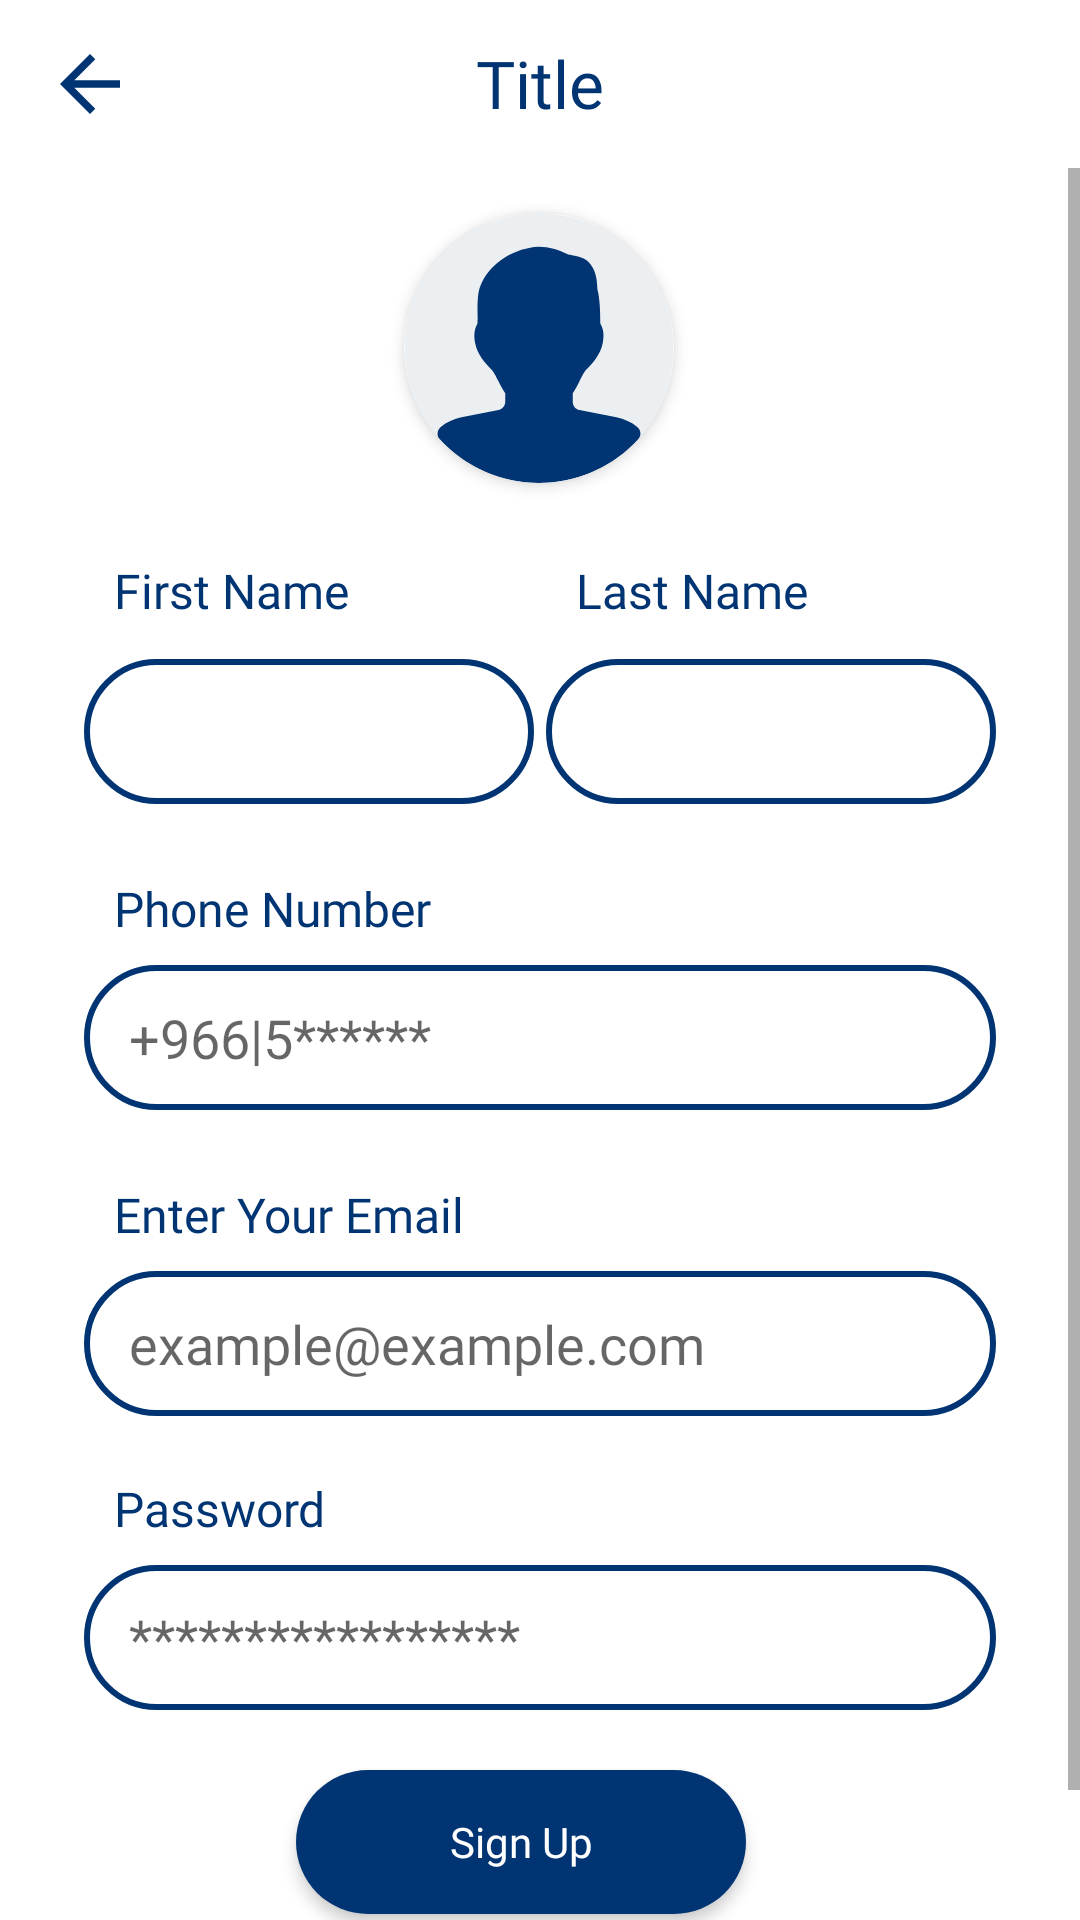

Android layout source for this screen:
<!-- AndroidManifest.xml: application theme Theme.PetLand -->
<!-- res/layout/fragment_register_client.xml -->
<?xml version="1.0" encoding="utf-8"?>
<RelativeLayout xmlns:android="http://schemas.android.com/apk/res/android"
    xmlns:app="http://schemas.android.com/apk/res-auto"
    xmlns:tools="http://schemas.android.com/tools"
    android:layout_width="match_parent"
    android:layout_height="match_parent"
    android:focusable="true"
    android:clickable="true"
    android:background="@color/white"
    android:fitsSystemWindows="true"
    android:orientation="vertical">

    <include
        android:id="@+id/toolbar"
        layout="@layout/toolbar_register" />

    <ScrollView
        android:layout_width="match_parent"
        android:layout_height="match_parent"
        android:layout_below="@id/toolbar"
        android:fillViewport="true">

        <androidx.constraintlayout.widget.ConstraintLayout
            android:layout_width="match_parent"
            android:layout_height="wrap_content"
            android:paddingStart="28dp"
            android:paddingEnd="28dp"


            >

            <com.google.android.material.imageview.ShapeableImageView
                android:id="@+id/image"
                android:layout_width="100dp"
                android:layout_height="100dp"
                android:layout_marginTop="10dp"
                android:background="@color/white"
                android:elevation="3dp"
                android:padding="5dp"
                android:scaleType="centerCrop"

                android:src="@drawable/ic_image_placeholder"
                app:layout_constraintEnd_toEndOf="parent"
                app:layout_constraintHorizontal_bias="0.498"
                app:layout_constraintStart_toStartOf="parent"
                app:layout_constraintTop_toTopOf="parent"
                app:shapeAppearance="@style/ShapeAppearanceOverlay.App.CornerSize50Percent" />


            <Button
                android:id="@+id/register_Button"
                android:layout_width="wrap_content"
                android:layout_height="wrap_content"

                android:layout_marginTop="20dp"
                android:background="@drawable/bg_button"
                android:elevation="3dp"
                android:fontFamily="@font/montserrat_extrabold"
                android:minWidth="150dp"
                android:paddingStart="20dp"
                android:paddingEnd="20dp"
                android:stateListAnimator="@null"
                android:text="Sign Up"
                android:textAllCaps="false"
                android:textColor="@color/white"
                app:backgroundTint="@null"
                app:layout_constraintEnd_toEndOf="parent"
                app:layout_constraintHorizontal_bias="0.459"
                app:layout_constraintStart_toStartOf="parent"
                app:layout_constraintTop_toBottomOf="@id/password" />

            <TextView
                android:id="@+id/alreadyHaveAccountTV"
                android:layout_width="wrap_content"
                android:layout_height="wrap_content"

                android:layout_marginTop="10dp"
                android:background="?attr/selectableItemBackground"
                android:clickable="true"
                android:fontFamily="@font/montserrat_medium"

                android:padding="10dp"
                android:text="Already Have Account? Log In"
                android:textColor="@color/primary"
                app:layout_constraintEnd_toEndOf="parent"
                app:layout_constraintHorizontal_bias="0.438"
                app:layout_constraintStart_toStartOf="parent"
                app:layout_constraintTop_toBottomOf="@+id/register_Button" />

            <TextView
                android:id="@+id/textView4"
                android:layout_width="wrap_content"
                android:layout_height="wrap_content"

                android:layout_marginTop="20dp"
                android:fontFamily="@font/montserrat_bold"
                android:paddingStart="10dp"
                android:text="First Name"
                android:textColor="@color/primary"
                android:textSize="16sp"
                app:layout_constraintStart_toStartOf="@+id/firstName"
                app:layout_constraintTop_toBottomOf="@+id/image" />

            <TextView
                android:id="@+id/textView6"
                android:layout_width="wrap_content"
                android:layout_height="wrap_content"


                android:fontFamily="@font/montserrat_bold"
                android:paddingStart="10dp"
                android:text="Last Name"
                android:textColor="@color/primary"
                android:textSize="16sp"
                app:layout_constraintStart_toStartOf="@+id/lastName"
                app:layout_constraintTop_toTopOf="@+id/textView4" />

            <EditText
                android:id="@+id/firstName"
                android:layout_width="150dp"
                android:layout_height="wrap_content"

                android:layout_marginTop="12dp"
                android:background="@drawable/bg_fields"
                android:ems="10"
                android:fontFamily="@font/montserrat_bold"
                android:inputType="textPersonName"
                android:textColor="@color/primary"
                app:layout_constraintStart_toStartOf="parent"
                app:layout_constraintTop_toBottomOf="@+id/textView4" />

            <EditText
                android:id="@+id/lastName"
                android:layout_width="150dp"
                android:layout_height="wrap_content"
                android:background="@drawable/bg_fields"
                android:ems="10"
                android:fontFamily="@font/montserrat_bold"
                android:inputType="textPersonName"


                app:layout_constraintEnd_toEndOf="parent"
                app:layout_constraintTop_toTopOf="@+id/firstName"
                tools:ignore="SpeakableTextPresentCheck" />

            <TextView
                android:id="@+id/textView7"
                android:layout_width="wrap_content"
                android:layout_height="wrap_content"
                android:layout_marginTop="24dp"
                android:fontFamily="@font/montserrat_bold"
                android:paddingStart="10dp"
                android:text="Phone Number"
                android:textColor="@color/primary"
                android:textSize="16sp"
                app:layout_constraintStart_toStartOf="@+id/firstName"
                app:layout_constraintTop_toBottomOf="@+id/firstName" />

            <EditText
                android:id="@+id/phone"
                android:layout_width="0dp"
                android:layout_height="wrap_content"
                android:layout_marginTop="8dp"
                android:background="@drawable/bg_fields"
                android:ems="10"
                android:fontFamily="@font/montserrat_bold"
                android:hint="+966|5******"
                android:inputType="phone"


                app:layout_constraintEnd_toEndOf="@+id/lastName"
                app:layout_constraintHorizontal_bias="0.0"
                app:layout_constraintStart_toStartOf="@+id/textView7"
                app:layout_constraintTop_toBottomOf="@+id/textView7" />

            <TextView
                android:id="@+id/textView8"
                android:layout_width="wrap_content"
                android:layout_height="wrap_content"
                android:layout_marginTop="24dp"
                android:fontFamily="@font/montserrat_bold"
                android:paddingStart="10dp"
                android:text="Enter Your Email"
                android:textColor="@color/primary"
                android:textSize="16sp"
                app:layout_constraintStart_toStartOf="@+id/phone"
                app:layout_constraintTop_toBottomOf="@+id/phone" />

            <TextView
                android:id="@+id/textView9"
                android:layout_width="wrap_content"
                android:layout_height="wrap_content"
                android:layout_marginTop="20dp"
                android:fontFamily="@font/montserrat_bold"
                android:paddingStart="10dp"
                android:text="Password"
                android:textColor="@color/primary"
                android:textSize="16sp"
                app:layout_constraintStart_toStartOf="@+id/email"
                app:layout_constraintTop_toBottomOf="@+id/email" />

            <EditText
                android:id="@+id/email"
                android:layout_width="0dp"
                android:layout_height="wrap_content"
                android:layout_marginTop="8dp"
                android:background="@drawable/bg_fields"
                android:ems="10"
                android:fontFamily="@font/montserrat_bold"
                android:hint="example@example.com"
                android:inputType="textEmailAddress"


                app:layout_constraintEnd_toEndOf="@+id/phone"
                app:layout_constraintHorizontal_bias="0.0"
                app:layout_constraintStart_toStartOf="@+id/textView8"
                app:layout_constraintTop_toBottomOf="@+id/textView8" />

            <EditText
                android:id="@+id/password"
                android:layout_width="0dp"
                android:layout_height="wrap_content"
                android:layout_marginTop="8dp"
                android:background="@drawable/bg_fields"
                android:ems="10"
                android:fontFamily="@font/montserrat_bold"
                android:gravity="start|center"
                android:hint="*****************"

                android:inputType="textPassword"

                app:layout_constraintEnd_toEndOf="@+id/email"
                app:layout_constraintHorizontal_bias="0.0"
                app:layout_constraintStart_toStartOf="@+id/email"
                app:layout_constraintTop_toBottomOf="@+id/textView9" />


        </androidx.constraintlayout.widget.ConstraintLayout>

    </ScrollView>
</RelativeLayout>
<!-- res/layout/toolbar_register.xml (included above) -->
<?xml version="1.0" encoding="utf-8"?>
<androidx.appcompat.widget.Toolbar xmlns:android="http://schemas.android.com/apk/res/android"
    xmlns:app="http://schemas.android.com/apk/res-auto"
    android:layout_width="match_parent"
    android:layout_height="?attr/actionBarSize"
    android:background="@color/white"
    android:elevation="0dp"
    app:contentInsetStart="0dp">

    <RelativeLayout
        android:layout_width="match_parent"
        android:layout_height="match_parent"
        android:orientation="horizontal">

        <ImageView
            android:id="@+id/back"
            android:layout_width="60dp"
            android:layout_height="match_parent"
            android:layout_alignParentStart="true"
            android:adjustViewBounds="true"
            android:background="?attr/selectableItemBackgroundBorderless"
            android:contentDescription="TODO"
            android:outlineProvider="none"
            android:paddingLeft="15dp"
            android:paddingRight="15dp"
            android:src="@drawable/ic_arrow_back"
            app:tint="@color/primary" />

        <TextView
            android:id="@+id/title"
            android:layout_width="wrap_content"
            android:layout_height="wrap_content"

            android:layout_centerInParent="true"
            android:layout_gravity="center"
            android:fontFamily="@font/montserrat_bold"

            android:gravity="center"
            android:includeFontPadding="false"

            android:outlineProvider="none"
            android:paddingStart="8dp"
            android:paddingTop="2dp"
            android:paddingEnd="8dp"
            android:text="Title"
            android:textColor="@color/primary"
            android:textSize="22sp"
            android:visibility="visible" />


    </RelativeLayout>
</androidx.appcompat.widget.Toolbar>
<!-- resources referenced by this layout -->
<resources>
  <color name="primary">#003473</color>
  <color name="white">#fff</color>
  <!-- drawable bg_button (drawable) -->
  <?xml version="1.0" encoding="utf-8"?>
  <shape xmlns:android="http://schemas.android.com/apk/res/android"
      android:shape="rectangle">
      <corners android:radius="30dp"/>
  
      <solid android:color="@color/primary"/>
  </shape>
  <!-- drawable bg_fields (drawable) -->
  <?xml version="1.0" encoding="utf-8"?>
  <shape xmlns:android="http://schemas.android.com/apk/res/android"
      android:shape="rectangle">
      <solid android:color="@color/white"/>
      <corners android:radius="40dp"/>
      <padding android:bottom="12dp" android:left="15dp" android:right="15dp" android:top="12dp"/>
      <stroke android:width="2dp" android:color="@color/primary" />
  
  </shape>
  <!-- drawable ic_arrow_back (drawable) -->
  <vector xmlns:android="http://schemas.android.com/apk/res/android"
      android:width="24dp"
      android:height="24dp"
      android:autoMirrored="true"
  
      android:viewportWidth="24"
      android:viewportHeight="24">
      <path
          android:fillColor="@color/primary"
          android:pathData="M20,11H7.83l5.59,-5.59L12,4l-8,8 8,8 1.41,-1.41L7.83,13H20v-2z" />
  </vector>
  <!-- drawable ic_image_placeholder (drawable) -->
  <vector xmlns:android="http://schemas.android.com/apk/res/android"
      android:width="150dp"
      android:height="150dp"
      android:viewportWidth="512"
      android:viewportHeight="512">
      <path
          android:fillColor="#ECEFF1"
          android:pathData="M256,0c342,15.3 337.6,498.8 0,512C-86,496.7 -81.6,13.2 256,0z" />
      <path
          android:fillColor="@color/primary"
          android:pathData="M442.3,405.7c-11.1,-8.8 -24.7,-15.1 -39.4,-18.2l-70.2,-14.1c-7.4,-1.4 -12.7,-8 -12.7,-15.7v-16.1c4.5,-6.3 8.8,-14.8 13.2,-23.6c3.5,-6.8 8.7,-17.1 11.3,-19.7c14.2,-14.3 27.9,-30.3 32.2,-51c4,-19.4 0.1,-29.6 -4.5,-37.8c0,-20.4 -0.6,-46 -5.5,-64.7c-0.6,-25.2 -5.2,-39.4 -16.7,-51.8c-8.1,-8.8 -20.1,-10.8 -29.7,-12.5c-3.8,-0.6 -9,-1.5 -10.9,-2.6c-17.1,-9.2 -33.9,-13.7 -54,-14.1c-42.1,1.7 -94,28.5 -111.3,76.4c-5.4,14.6 -4.8,38.5 -4.4,57.7l-0.4,11.6c-4.1,8.1 -8.2,18.3 -4.2,37.8c4.2,20.7 18,36.8 32.4,51.2c2.4,2.4 7.7,12.8 11.2,19.6c4.5,8.8 8.8,17.2 13.3,23.5v16.1c0,7.6 -5.3,14.2 -12.7,15.7L109,387.5c-14.6,3.1 -28.2,9.4 -39.3,18.2c-3.5,2.8 -5.6,6.8 -6,11.3s1.1,8.7 4.1,12c47.8,52.7 116.4,83 188.2,83s140.4,-30.2 188.2,-83c3,-3.3 4.5,-7.6 4.1,-12.1C447.9,412.5 445.7,408.4 442.3,405.7z" />
  </vector>
  <style name="ShapeAppearanceOverlay.App.CornerSize50Percent" parent="">
          <item name="cornerSize">50%</item>
  
      </style>
  <style name="Theme.PetLand" parent="Theme.MaterialComponents.DayNight.NoActionBar">
          
          <item name="colorPrimary">@color/primary</item>
          <item name="colorPrimaryVariant">@color/primary</item>
          <item name="colorOnPrimary">@color/white</item>
          
  
          
          <item name="android:statusBarColor" tools:targetApi="l">@color/primary</item>
          
  
      </style>
</resources>
